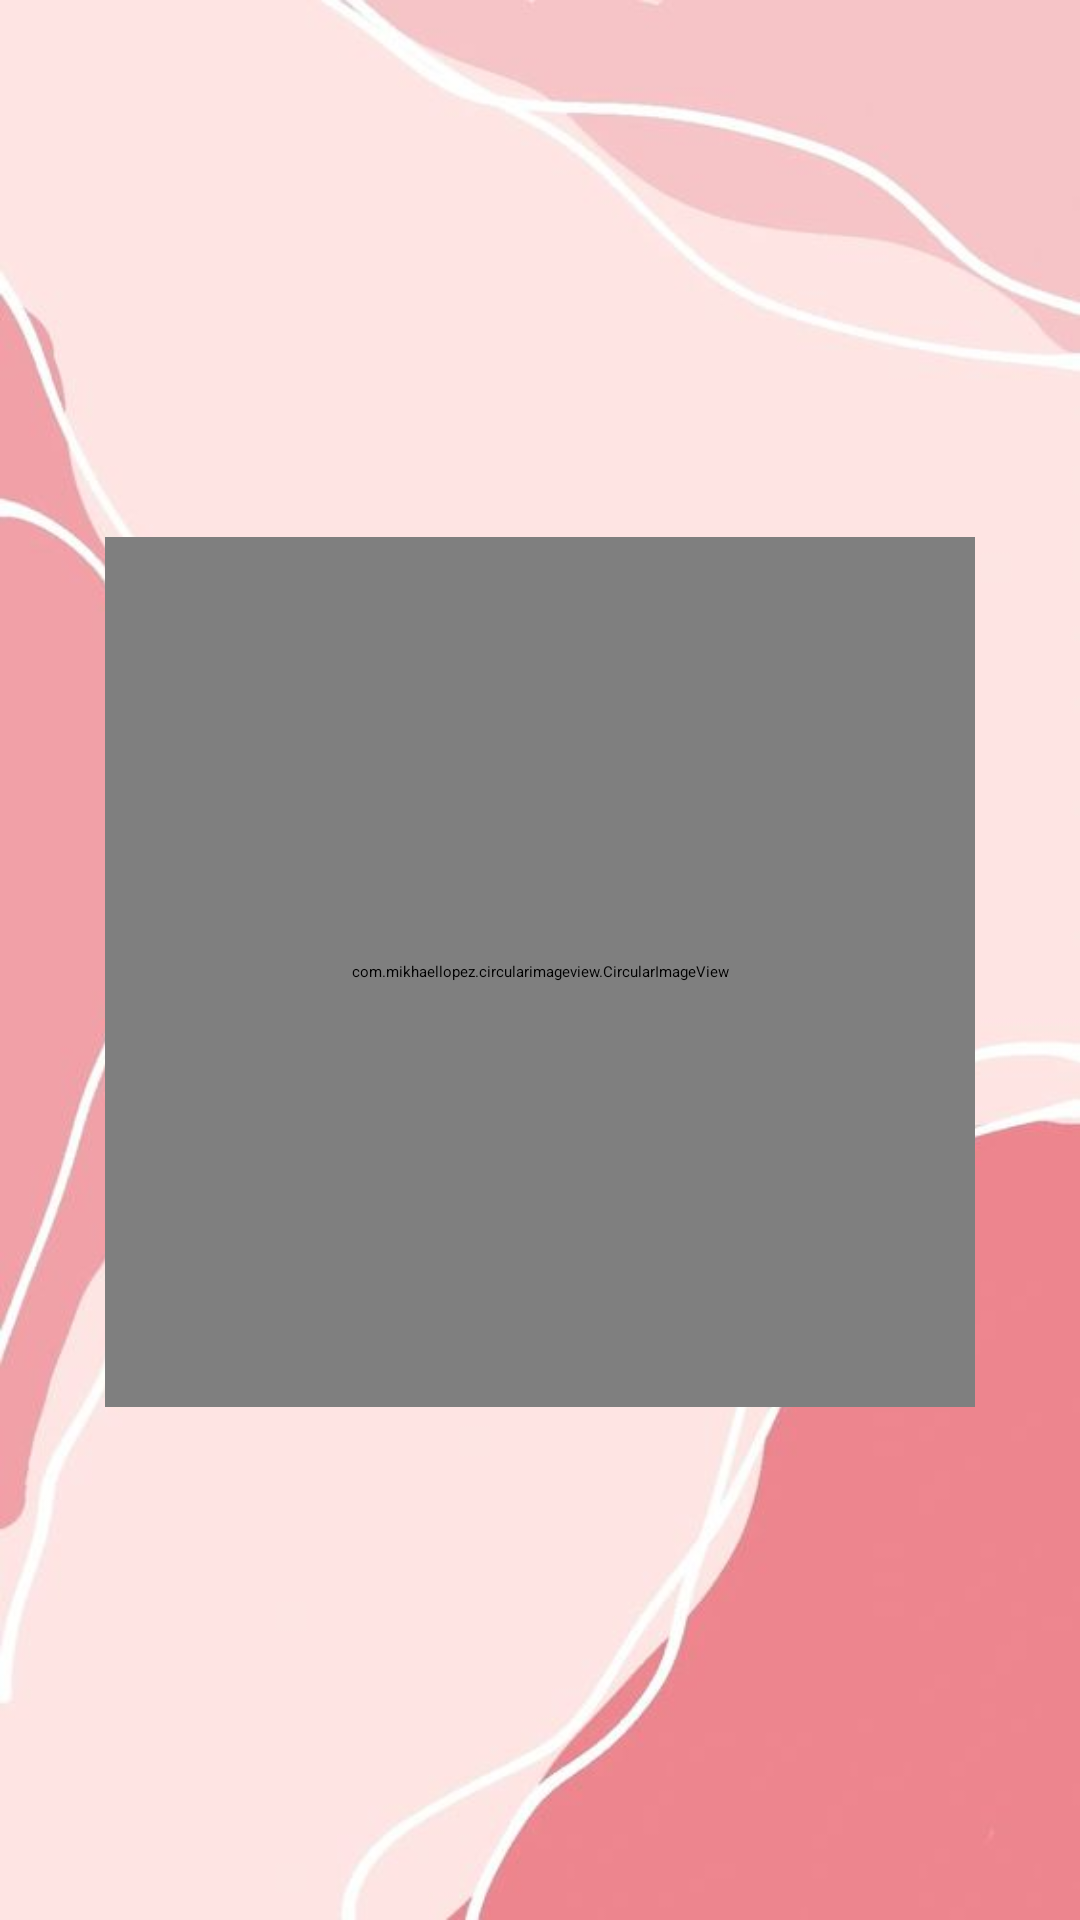

This screen was rendered from an Android layout file. Write that file and the resources it references.
<!-- AndroidManifest.xml: application theme PinkTheme -->
<!-- res/layout/main_screen_activity.xml -->
<?xml version="1.0" encoding="utf-8"?>
<RelativeLayout xmlns:android="http://schemas.android.com/apk/res/android"
    xmlns:app="http://schemas.android.com/apk/res-auto"
    xmlns:tools="http://schemas.android.com/tools"
    android:id="@+id/my_layout"
    android:layout_width="match_parent"
    android:layout_height="match_parent"
    android:background="@drawable/mainimage">

    <TextView
        android:id="@+id/textView6"
        android:layout_width="wrap_content"
        android:layout_height="wrap_content"
        android:layout_centerHorizontal="true"
        android:fontFamily="monospace"
        android:text="iHearU"
        android:textColor="@color/md_pink_900"
        android:textSize="50sp" />

    <TextView
        android:id="@+id/textView7"
        android:layout_width="wrap_content"
        android:layout_height="wrap_content"
        android:layout_below="@id/textView6"
        android:layout_centerHorizontal="true"
        android:fontFamily="monospace"
        android:text="We Listen Together"
        android:textColor="@color/md_pink_900"
        android:textSize="28sp" />


    <com.mikhaellopez.circularimageview.CircularImageView
        android:id="@+id/my_fab"
        android:layout_width="290dp"
        android:layout_height="290dp"
        android:layout_below="@id/textView7"
        android:layout_centerInParent="true"
        android:layout_marginTop="75dp"
        android:clickable="true"
        android:src="@drawable/i_hear_logo"
        app:civ_border_color="#FFFFFF"
        app:civ_border_width="4dp"
        app:civ_shadow="true"
        app:civ_shadow_color="@color/white"
        app:civ_shadow_radius="16dp" />

</RelativeLayout>
<!-- resources referenced by this layout -->
<resources>
  <color name="md_pink_900">#880E4F</color>
  <color name="white">#FFFFFFFF</color>
  <!-- drawable i_hear_logo: png bitmap (drawable-v24, 77982 bytes) -->
  <!-- drawable mainimage: jpg bitmap (drawable-v24, 18135 bytes) -->
  <style name="PinkTheme" parent="FirebaseUI">
          
          <item name="colorPrimary">#B4FFD7D2</item>
          <item name="colorPrimaryDark">@color/md_pink_700</item>
          <item name="colorAccent">@color/md_pink_A700</item>
          <item name="colorControlNormal">@color/md_pink_500</item>
          <item name="colorControlActivated">@color/md_pink_900</item>
          <item name="colorControlHighlight">@color/md_pink_A200</item>
          <item name="android:windowBackground">@drawable/mainimage</item>
      </style>
  <color name="md_pink_700">#C2185B</color>
  <color name="md_pink_A700">#C51162</color>
  <color name="md_pink_500">#E91E63</color>
  <color name="md_pink_A200">#FF4081</color>
</resources>
